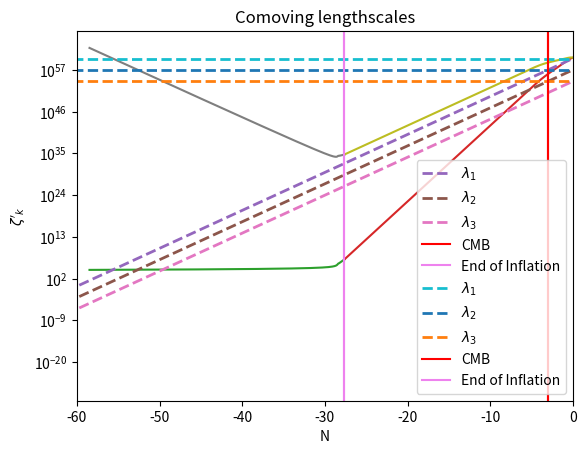

Write the Python code that produced this figure.
import numpy as np
import matplotlib.pyplot as plt
from scipy.integrate import odeint
from scipy.integrate import solve_ivp

def potential(phi,potparams):
	mass = potparams
	v = 0.5*(mass**2)*phi*phi
	dvdphi = mass**2*phi
	return v,dvdphi

def bgeqn(Phi,N,potparams):
	phi = Phi[0]
	dphidN = Phi[1]
	v,dvdphi = potential(phi,potparams)
	d2phidN2 = -(3.-0.5*(dphidN*dphidN))*dphidN-(6.-(dphidN*dphidN))*dvdphi/(2.*v)
	return dphidN,d2phidN2
	
potparams = 7e-6

#Initial condition
phi0 = np.zeros(2)
phi0[0] = 16.5
Vini,dV_ini = potential(phi0[0],potparams)
phi0[1] = -dV_ini/Vini

N = np.arange(0,71,5e-3)

phi = odeint(bgeqn,phi0,N,args = (potparams,))
V,dV = potential(phi[:,0],potparams)
Hinf = np.sqrt(V/(3-((phi[:,1])**2)/2))
Rinfl = 1/Hinf

#Epsilon1
epsilon1 = 0.5*phi[:,1]*phi[:,1]
eps1 = [] #till end of inflation 
for i in epsilon1:
	eps1.append(i)
	if i > 1:
		break

infl = np.where(epsilon1 == eps1[-1])[0][0]
plt.ylabel(r'$\epsilon_1(N)$')
plt.xlabel(r'$N$')
plt.plot(N,epsilon1)
plt.show()

#print(epsilon1[infl-1])
plt.ylabel(r'$\epsilon_1(N)$')
plt.xlabel(r'$N$')
plt.plot(N[0:infl-1],epsilon1[0:infl-1])
plt.show()

def H(a,Or,Om,Ok,Ol,H0):
	Hz = H0*((Or/a**4)+(Om/a**3)+(Ok/a**2)+Ol)**0.50e0
	return Hz

Or=2.47e-5/(67.36/100.0)**2
Om=0.3153
Ok = 0.0e0
Ol=1-Or-Om-Ok
H0=67.36 #(km/s)/Mpc

C=2.99792458e8 #speed of light in m
Km=1000 #m
MPc=3.085678e22 #m
mGeVinv=5.07e15 #meter to GeV^-1
MplGeV=2.4e18 #Planck mass (1/sqrt(8 pi G)) to GeV

Const=Km/MPc/C/mGeVinv/MplGeV

a = np.logspace(-71, 0, 1000)
Hz = np.zeros(len(a))
Hz = H(a,Or,Om,Ok,Ol,H0)*Const
RadH = 1/Hz

lambda1=10**60*a
lambda2=10**57*a
lambda3=10**54*a

down = []
for i in lambda1:
	if i < Rinfl[0]:
		down.append(i)

tr = np.where(lambda1 == down[-1])[0][0]
pr = np.log10(a)[tr]
extra = -2.75
aN = N*0.4343+pr+extra

down1 = []
for i in RadH:
	if i < Rinfl[-1]:
		down1.append(i)

tr1 = np.where(RadH == down1[-1])[0][0]
pr1 = np.log10(a)[tr1]

plt.xlim([-60,0])
plt.xlabel(r'$\log_{10} a$')
plt.yscale('log')
plt.ylabel(r'$\frac{1}{H(a)} [1/M_{Pl}]$')
plt.plot(aN,Rinfl)
plt.plot(np.log10(a[tr1:]), RadH[tr1:])
plt.plot(np.log10(a),lambda1, lw=2,linestyle='--',label=r'$\lambda_1$')
plt.plot(np.log10(a),lambda2, lw=2,linestyle='--',label=r'$\lambda_2$')
plt.plot(np.log10(a),lambda3, lw=2,linestyle='--',label=r'$\lambda_3$')
plt.axvline(np.log10(1/1101), 0, 1, label='CMB',color='red')
plt.axvline(pr1, 0, 1, label='End of Inflation',color='violet')
plt.title('Physical lengthscales')
plt.legend()
plt.show()

plt.xlim([-60,0])
plt.xlabel(r'$\log_{10} a$')
plt.yscale('log')
plt.ylabel(r'$\frac{1}{aH(a)} [1/M_{Pl}]$')
plt.plot(aN,Rinfl/(10**aN))
plt.plot(np.log10(a[tr1:]),(RadH/a)[tr1:])
plt.plot(np.log10(a),lambda1/a, lw=2,linestyle='--',label=r'$\lambda_1$')
plt.plot(np.log10(a),lambda2/a, lw=2,linestyle='--',label=r'$\lambda_2$')
plt.plot(np.log10(a),lambda3/a, lw=2,linestyle='--',label=r'$\lambda_3$')
plt.axvline(np.log10(1/1101), 0, 1, label='CMB',color='red')
plt.axvline(pr1, 0, 1, label='End of Inflation',color='violet')
plt.title('Comoving lengthscales')
plt.legend()
plt.show()

##Perturbation equation
deps2dN = []
for i in range(np.size(N)-1):
	ans = ((epsilon1[i+1]-epsilon1[i])/(N[i+1]-N[i]))
	deps2dN.append(ans)

epsilon2 = np.divide(deps2dN,epsilon1[1:])
#Making size of epsilon1 = size of epsilon2 by adding a 0 as first element
zer = np.zeros(np.size(epsilon2)+1)
zer[1:] = epsilon2
epsilon2 = zer

#G = psi + delphi/dphidN
def perturbeq(N,G,k,H,eps1,eps2):
	a = np.exp(N)
	Gk, GkN = G
	GkNN = - (3-eps1+eps2)*GkN - (k/(a*H))**2*Gk
	return GkN,GkNN

#finding ai (Kp exits H at Ne=50)
kp = 0.05 #Mpc^-1
Np = N[infl-1]-50 #=Nend-50
ex = []
for i in N:
	if i < Np:
		ex.append(i)

ind1 = np.where(N == ex[-1])[0][0]
print(ind1,N[ind1])
ai = kp/(np.exp(N[ind1])*Hinf[ind1]) #Mpc^-1/Mpl
print("ai = ",ai)

anew = ai*np.exp(N)

k_aH = kp/(anew*Hinf)

#initial N (Ni)
k_aHin = []
for i in k_aH:
	if i > 100:
		k_aHin.append(i)

k_aHinind = np.where(k_aH == k_aHin[-1])[0][0]
Ni = N[k_aHinind]
print("k_aHin = ",k_aHin[-1])
print("Ni = ",Ni)

#end N (Ne)
k_aHen = []
for i in k_aH:
	if i < 1e-5:
		k_aHen.append(i)

k_aHenind = np.where(k_aH == k_aHen[0])[0][0]
Ne = N[k_aHenind]
print("k_aHen = ",k_aHen[0])
print("Ne = ",Ne)

#############
eta = -1/(anew*Hinf)

vk = np.exp(-i*kp*eta)/(np.sqrt(2*kp))
dvk = (-i*kp)*np.exp(-i*kp*eta)/(np.sqrt(2*kp))

z = anew*np.sqrt(2*epsilon1)
dz = anew*Hinf*(anew*np.sqrt(2*epsilon1) + (epsilon1*epsilon2)/(np.sqrt(2*epsilon1)))

Gk = vk/z
dGk = dvk/z - vk*dz/(z**2)

#initial conditions
ain = anew[k_aHinind]
etain = eta[k_aHinind]

vkin = vk[k_aHinind]
dvkin = dvk[k_aHinind]

zin = z[k_aHinind]
dzin = dz[k_aHinind]

Gkin = Gk[k_aHinind]
dGkin = dGk[k_aHinind]
#print(ain,etain,vkin,dvkin,zin,dzin,Gkin,dGkin)

N = np.linspace(Ni, Ne, np.size(Hinf))

Nfin = []
G = []
dG = []
for i in range(np.size(N)-1):
	Gsol = solve_ivp(perturbeq,[N[i],N[i+1]],[Gk[i],dGk[i]],args = (kp,Hinf[i],epsilon1[i],epsilon2[i]),dense_output=True) #default RK45
	Nfin.append(Gsol.t[0])
	G.append(Gsol.y[0][0])
	dG.append(Gsol.y[1][0])
	
print(np.size(Nfin),np.size(G),np.size(dG))
plt.plot(Nfin,G)
plt.yscale('log')
plt.xlabel('N')
plt.ylabel('$\zeta_{k}$')
plt.show()

plt.plot(Nfin,dG)
#plt.yscale('log')
plt.xlabel('N')
plt.ylabel('$\zeta\'_{k}$')
plt.show()
